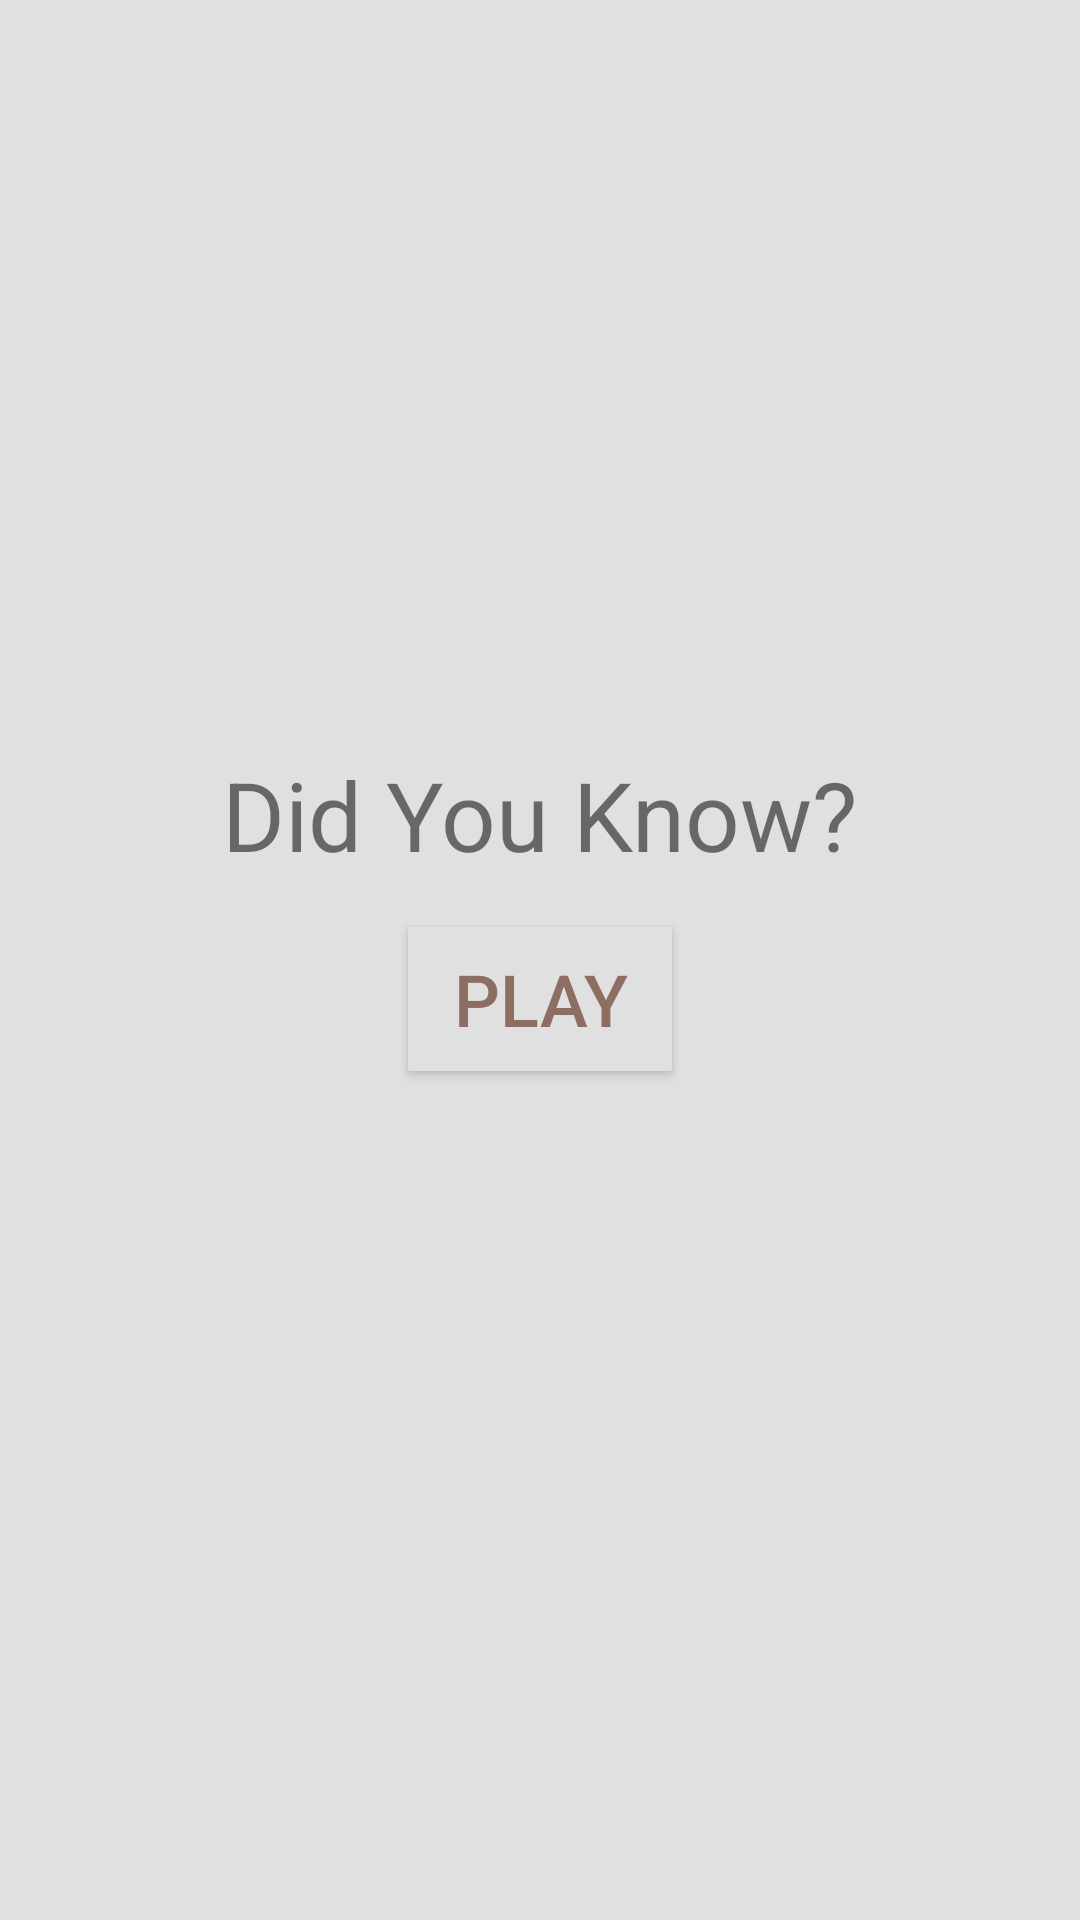

This screen was rendered from an Android layout file. Write that file and the resources it references.
<!-- AndroidManifest.xml: application theme AppTheme -->
<!-- res/layout/activity_main.xml -->
<?xml version="1.0" encoding="utf-8"?>
<ScrollView xmlns:android="http://schemas.android.com/apk/res/android"
    xmlns:tools="http://schemas.android.com/tools"
    tools:context="com.example.android.didyouknow.MainActivity"
    android:layout_width="match_parent"
    android:layout_height="match_parent"
    android:fillViewport="true"
    android:background="#E0E0E0">

    <RelativeLayout
        android:layout_width="match_parent"
        android:layout_height="match_parent"
        android:background="#E0E0E0">

        <ImageView
            android:layout_width="wrap_content"
            android:layout_height="250sp"
            android:scaleType="fitStart"
            android:id="@+id/imageview"
            android:src="@drawable/question"/>

        <TextView
            android:layout_width="wrap_content"
            android:layout_height="wrap_content"

            android:layout_centerHorizontal="true"
            android:layout_below="@id/imageview"
            android:textSize="32sp"
            android:id="@+id/titleapp"
            android:text="Did You Know?" />

        <Button
            style="@style/buttonTheme"
            android:layout_below="@+id/titleapp"
            android:layout_centerHorizontal="true"
            android:onClick="questionWindow"
            android:layout_margin="16sp"
            android:text="Play"/>

    </RelativeLayout>

</ScrollView>
<!-- resources referenced by this layout -->
<resources>
  <style name="buttonTheme">
          <item name="android:layout_width">wrap_content</item>
          <item name="android:layout_height">wrap_content</item>
          <item name="android:textSize">24sp</item>
          <item name="android:background">#E0E0E0</item>
          <item name="android:textColor">#8D6E63</item>
      </style>
  <style name="AppTheme" parent="Theme.AppCompat.Light.DarkActionBar">
          
              <item name="colorPrimary">#8D6E63</item>
          <item name="colorPrimaryDark">@color/colorPrimaryDark</item>
          <item name="colorAccent">#8D6E63</item>
      </style>
  <!-- not gathered from this repository: default colours our renderer supplied (Android Studio template values) -->
  <color name="colorPrimaryDark">#FF3700B3</color>
</resources>
